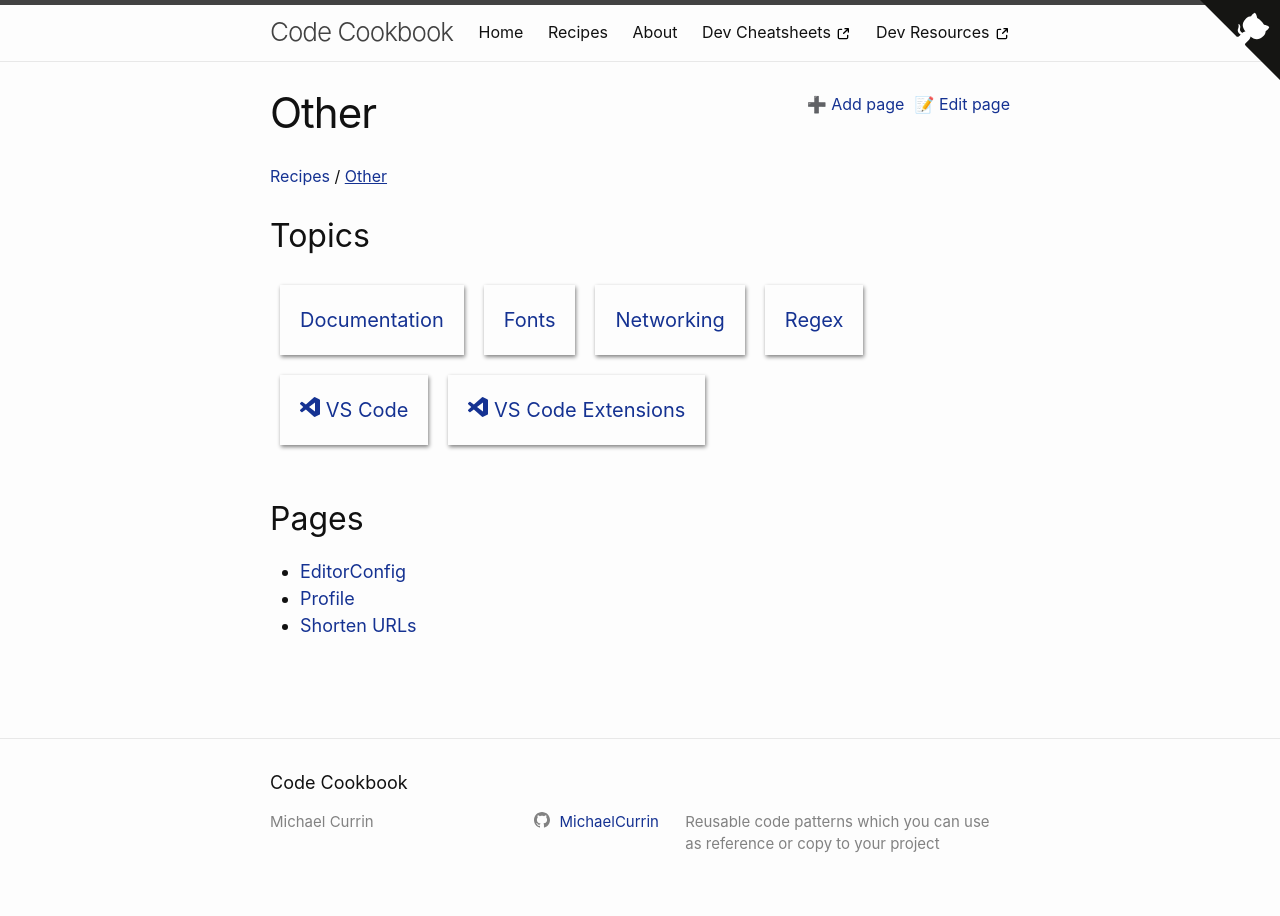

repository: MichaelCurrin/code-cookbook · page: recipes/other/index.html · generator: jekyll

---
---
# Other
